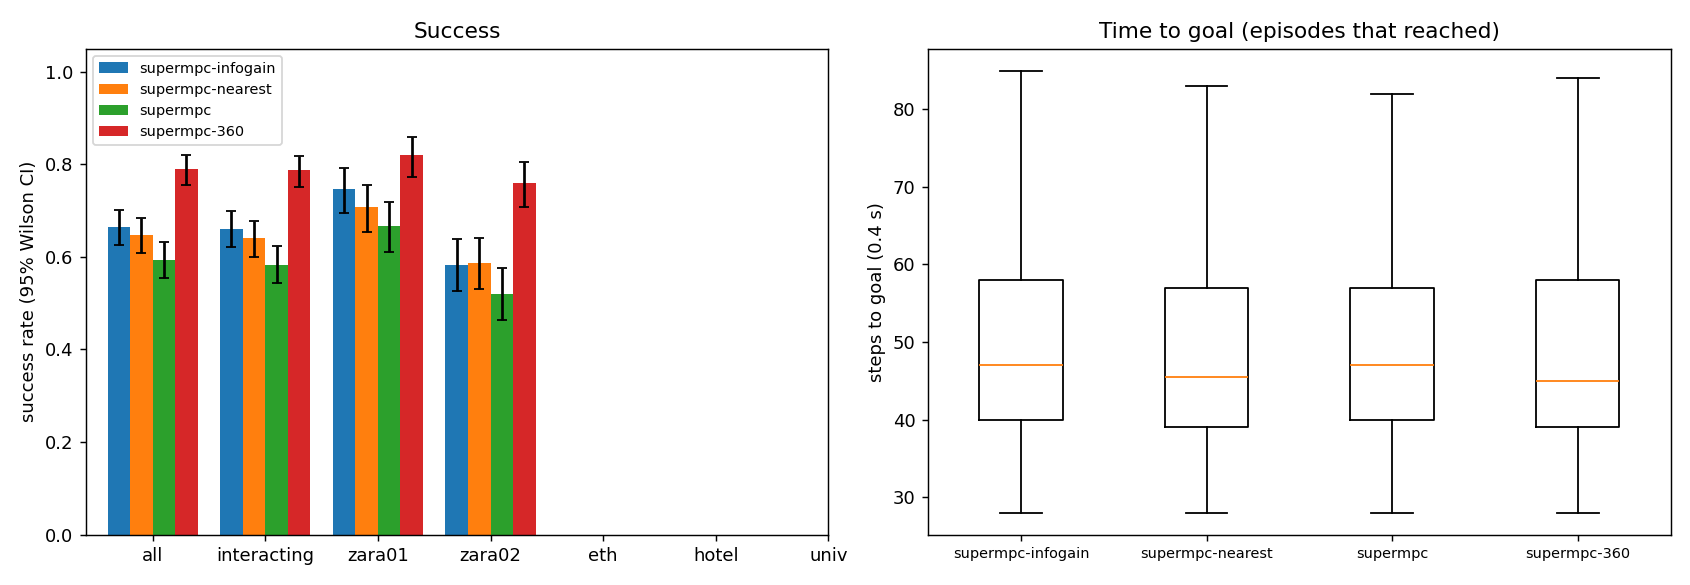

Data behind this chart, as committed beside it:
scene, episode, frame, start_x, start_y, goal_x, goal_y, path_peds, surge, planner, success, reached, collisions, coll_tracked, coll_untracked, coll_stopped, steps, min_clearance, coverage, solve_ms, failures, slack_steps, unseen_slack_steps, coll_spawn
zara01, 0, 4981, -7.0, 13, 5.0, 13, 10, 0, supermpc-nearest, 1, 1, 0, 0, 0, 0, 36, 4.064, nan, 23.68, 0, 0, 5, 0
zara01, 0, 4981, -7.0, 13, 5.0, 13, 10, 0, supermpc, 1, 1, 0, 0, 0, 0, 36, 4.064, nan, 23.77, 0, 0, 5, 0
zara01, 0, 4981, -7.0, 13, 5.0, 13, 10, 0, supermpc-360, 1, 1, 0, 0, 0, 0, 36, 4.063, nan, 25.03, 0, 0, 6, 0
zara01, 1, 4961, 5.0, 10.17, -7.0, 10.17, 6, 0, supermpc, 1, 1, 0, 0, 0, 0, 38, 0.804, 0.1935, 25.93, 0, 0, 3, 0
zara01, 2, 5951, 5.0, 10.42, -7.0, 10.42, 9, 0, supermpc-nearest, 0, 1, 1, 1, 0, 0, 32, -0.006438, 0.8824, 34.06, 0, 2, 3, 0
zara01, 2, 5951, 5.0, 10.42, -7.0, 10.42, 9, 0, supermpc-360, 1, 1, 0, 0, 0, 0, 36, 0.5855, 1.0, 36.28, 0, 2, 3, 0
zara01, 3, 7851, -7.0, 15.69, 5.0, 15.69, 5, 0, supermpc-nearest, 1, 1, 0, 0, 0, 0, 35, 1.934, 0.4118, 32.61, 0, 0, 10, 0
zara01, 3, 7851, -7.0, 15.69, 5.0, 15.69, 5, 0, supermpc, 1, 1, 0, 0, 0, 0, 35, 1.95, 0.4375, 30.19, 0, 0, 2, 0
zara01, 0, 4981, -7.0, 13, 5.0, 13, 10, 0, supermpc-infogain, 1, 1, 0, 0, 0, 0, 36, 4.063, nan, 64.57, 0, 0, 7, 0
zara01, 3, 7851, -7.0, 15.69, 5.0, 15.69, 5, 0, supermpc-infogain, 1, 1, 0, 0, 0, 0, 35, 2.084, 0.4375, 58.72, 0, 0, 5, 0
zara01, 3, 7851, -7.0, 15.69, 5.0, 15.69, 5, 0, supermpc-360, 1, 1, 0, 0, 0, 0, 35, 1.986, 1.0, 29.67, 0, 0, 5, 0
zara01, 4, 7631, -7.0, 13.07, 5.0, 13.07, 6, 0, supermpc-nearest, 1, 1, 0, 0, 0, 0, 43, 1.257, 0.4683, 29, 0, 0, 10, 0
zara01, 2, 5951, 5.0, 10.42, -7.0, 10.42, 9, 0, supermpc-infogain, 1, 1, 0, 0, 0, 0, 39, 0.7972, 0.6883, 81.85, 0, 0, 4, 0
zara01, 1, 4961, 5.0, 10.17, -7.0, 10.17, 6, 0, supermpc-360, 1, 1, 0, 0, 0, 0, 72, 0.5483, 0.9756, 37.92, 0, 8, 11, 0
zara01, 2, 5951, 5.0, 10.42, -7.0, 10.42, 9, 0, supermpc, 0, 0, 3, 0, 3, 0, 90, -0.3053, 0.2201, 38.57, 0, 16, 65, 0
zara01, 4, 7631, -7.0, 13.07, 5.0, 13.07, 6, 0, supermpc, 0, 1, 3, 3, 1, 0, 53, -0.5164, 0.2885, 38.37, 0, 8, 13, 0
zara01, 5, 5831, 5.0, 11.65, -7.0, 11.65, 7, 0, supermpc, 0, 1, 2, 1, 1, 0, 39, -0.3652, 0.1061, 29.94, 0, 5, 12, 0
zara01, 4, 7631, -7.0, 13.07, 5.0, 13.07, 6, 0, supermpc-360, 1, 1, 0, 0, 0, 0, 44, 1.323, 0.8175, 26.4, 0, 0, 6, 0
zara01, 5, 5831, 5.0, 11.65, -7.0, 11.65, 7, 0, supermpc-nearest, 0, 1, 2, 2, 0, 0, 40, -0.1798, 0.4318, 33.13, 0, 10, 11, 0
zara01, 6, 5751, -7.0, 14.02, 5.0, 14.02, 5, 0, supermpc, 1, 1, 0, 0, 0, 0, 33, 0.6754, 0.0, 25.46, 0, 0, 4, 0
zara01, 6, 5751, -7.0, 14.02, 5.0, 14.02, 5, 0, supermpc-nearest, 1, 1, 0, 0, 0, 0, 33, 0.6754, 0.0, 26.22, 0, 0, 4, 0
zara01, 1, 4961, 5.0, 10.17, -7.0, 10.17, 6, 0, supermpc-nearest, 0, 0, 0, 0, 0, 0, 90, 0.7485, 0.8073, 55.41, 0, 22, 39, 0
zara01, 6, 5751, -7.0, 14.02, 5.0, 14.02, 5, 0, supermpc-360, 1, 1, 0, 0, 0, 0, 38, 0.908, 1.0, 25.2, 0, 0, 4, 0
zara01, 4, 7631, -7.0, 13.07, 5.0, 13.07, 6, 0, supermpc-infogain, 0, 1, 2, 2, 0, 0, 53, -0.1561, 0.5385, 77.84, 0, 6, 15, 0
zara01, 6, 5751, -7.0, 14.02, 5.0, 14.02, 5, 0, supermpc-infogain, 1, 1, 0, 0, 0, 0, 33, 0.68, 0.0, 57.44, 0, 0, 6, 0
zara01, 8, 8041, -7.0, 11.23, 5.0, 11.23, 0, 0, supermpc-nearest, 1, 1, 0, 0, 0, 0, 39, 2.314, 0.0, 24.76, 0, 0, 5, 0
zara01, 7, 7341, -7.0, 14.9, 5.0, 14.9, 6, 0, supermpc-nearest, 0, 1, 1, 0, 1, 0, 52, -0.0117, 0.5583, 33.17, 0, 1, 17, 0
zara01, 8, 8041, -7.0, 11.23, 5.0, 11.23, 0, 0, supermpc, 1, 1, 0, 0, 0, 0, 39, 2.314, 0.0, 24.24, 0, 0, 5, 0
zara01, 8, 8041, -7.0, 11.23, 5.0, 11.23, 0, 0, supermpc-360, 1, 1, 0, 0, 0, 0, 39, 2.314, 0.8333, 25.37, 0, 1, 5, 0
zara01, 5, 5831, 5.0, 11.65, -7.0, 11.65, 7, 0, supermpc-360, 1, 1, 0, 0, 0, 0, 87, 0.3083, 0.9926, 33.65, 0, 8, 10, 0
zara01, 7, 7341, -7.0, 14.9, 5.0, 14.9, 6, 0, supermpc-360, 1, 1, 0, 0, 0, 0, 57, 0.3809, 1.0, 33.06, 0, 4, 11, 0
zara01, 1, 4961, 5.0, 10.17, -7.0, 10.17, 6, 0, supermpc-infogain, 1, 1, 0, 0, 0, 0, 67, 0.2901, 0.8138, 116.9, 0, 17, 18, 0
zara01, 9, 8041, 5.0, 12.9, -7.0, 12.9, 1, 0, supermpc-nearest, 1, 1, 0, 0, 0, 0, 39, 5.01, nan, 26.05, 0, 0, 6, 0
zara01, 9, 8041, 5.0, 12.9, -7.0, 12.9, 1, 0, supermpc, 1, 1, 0, 0, 0, 0, 39, 5.01, nan, 25.57, 0, 0, 6, 0
zara01, 8, 8041, -7.0, 11.23, 5.0, 11.23, 0, 0, supermpc-infogain, 1, 1, 0, 0, 0, 0, 39, 2.314, 0.0, 54.53, 0, 0, 6, 0
zara01, 9, 8041, 5.0, 12.9, -7.0, 12.9, 1, 0, supermpc-360, 1, 1, 0, 0, 0, 0, 39, 5.028, nan, 25.63, 0, 0, 6, 0
zara01, 7, 7341, -7.0, 14.9, 5.0, 14.9, 6, 0, supermpc, 0, 0, 4, 1, 3, 0, 90, -0.3416, 0.3285, 37.57, 0, 14, 84, 0
zara01, 10, 7851, -7.0, 11.41, 5.0, 11.41, 4, 0, supermpc, 1, 1, 0, 0, 0, 0, 46, 1.913, 0.2917, 27.52, 0, 0, 8, 0
zara01, 10, 7851, -7.0, 11.41, 5.0, 11.41, 4, 0, supermpc-nearest, 1, 1, 0, 0, 0, 0, 50, 1.534, 0.5789, 29.88, 0, 0, 15, 0
zara01, 7, 7341, -7.0, 14.9, 5.0, 14.9, 6, 0, supermpc-infogain, 0, 1, 1, 1, 0, 0, 50, -0.3611, 0.6387, 87.7, 0, 16, 15, 0
zara01, 10, 7851, -7.0, 11.41, 5.0, 11.41, 4, 0, supermpc-360, 1, 1, 0, 0, 0, 0, 44, 1.527, 0.7308, 26.9, 0, 0, 5, 0
zara01, 9, 8041, 5.0, 12.9, -7.0, 12.9, 1, 0, supermpc-infogain, 1, 1, 0, 0, 0, 0, 41, 4.289, nan, 77.31, 0, 0, 6, 0
zara01, 12, 7311, 5.0, 11.66, -7.0, 11.66, 6, 0, supermpc-nearest, 1, 1, 0, 0, 0, 0, 35, 0.1999, 0.0, 25, 0, 0, 6, 0
zara01, 12, 7311, 5.0, 11.66, -7.0, 11.66, 6, 0, supermpc, 1, 1, 0, 0, 0, 0, 35, 0.1999, 0.0, 24.66, 0, 0, 6, 0
zara01, 11, 6631, 5.0, 15.2, -7.0, 15.2, 11, 0, supermpc, 1, 1, 0, 0, 0, 0, 53, 1.646, 0.4028, 30.32, 0, 0, 7, 0
zara01, 12, 7311, 5.0, 11.66, -7.0, 11.66, 6, 0, supermpc-360, 1, 1, 0, 0, 0, 0, 40, 0.8626, 1.0, 29.67, 0, 5, 6, 0
zara01, 5, 5831, 5.0, 11.65, -7.0, 11.65, 7, 0, supermpc-infogain, 1, 1, 0, 0, 0, 0, 82, 0.4665, 0.5378, 106.9, 0, 3, 29, 0
zara01, 11, 6631, 5.0, 15.2, -7.0, 15.2, 11, 0, supermpc-nearest, 0, 0, 0, 0, 0, 0, 90, 0.282, 0.213, 30.97, 0, 5, 36, 0
zara01, 13, 6191, 5.0, 15.38, -7.0, 15.38, 9, 0, supermpc-nearest, 1, 1, 0, 0, 0, 0, 35, 0.6455, 0.4167, 43.41, 0, 0, 11, 0
zara01, 10, 7851, -7.0, 11.41, 5.0, 11.41, 4, 0, supermpc-infogain, 1, 1, 0, 0, 0, 0, 48, 1.521, 0.7143, 76.33, 0, 0, 5, 0
zara01, 13, 6191, 5.0, 15.38, -7.0, 15.38, 9, 0, supermpc, 1, 1, 0, 0, 0, 0, 40, 0.1646, 0.09259, 28.58, 0, 0, 7, 0
zara01, 13, 6191, 5.0, 15.38, -7.0, 15.38, 9, 0, supermpc-360, 1, 1, 0, 0, 0, 0, 32, 0.6494, 0.913, 39.66, 0, 0, 5, 0
zara01, 11, 6631, 5.0, 15.2, -7.0, 15.2, 11, 0, supermpc-360, 0, 0, 0, 0, 0, 0, 90, 1.049, 0.9152, 27.05, 0, 0, 4, 0
zara01, 12, 7311, 5.0, 11.66, -7.0, 11.66, 6, 0, supermpc-infogain, 1, 1, 0, 0, 0, 0, 38, 0.7783, 0.6286, 77.92, 0, 3, 9, 0
zara01, 14, 5371, 5.0, 14.04, -7.0, 14.04, 13, 1, supermpc-nearest, 1, 1, 0, 0, 0, 0, 64, 0.8634, 0.581, 37.23, 0, 3, 15, 0
zara01, 13, 6191, 5.0, 15.38, -7.0, 15.38, 9, 0, supermpc-infogain, 1, 1, 0, 0, 0, 0, 33, 0.6287, 0.8125, 124.2, 0, 0, 6, 0
zara01, 14, 5371, 5.0, 14.04, -7.0, 14.04, 13, 1, supermpc, 0, 1, 4, 2, 2, 0, 62, -0.328, 0.4251, 43.79, 0, 11, 9, 0
zara01, 16, 6711, 5.0, 11.2, -7.0, 11.2, 12, 0, supermpc-nearest, 1, 1, 0, 0, 0, 0, 48, 0.4195, 0.5, 40.14, 0, 5, 20, 0
zara01, 11, 6631, 5.0, 15.2, -7.0, 15.2, 11, 0, supermpc-infogain, 1, 1, 0, 0, 0, 0, 75, 0.1715, 0.5132, 99.94, 0, 4, 7, 0
zara01, 16, 6711, 5.0, 11.2, -7.0, 11.2, 12, 0, supermpc, 0, 1, 1, 1, 0, 0, 65, -0.09976, 0.6389, 36.45, 0, 8, 26, 0
... 2,340 more rows
